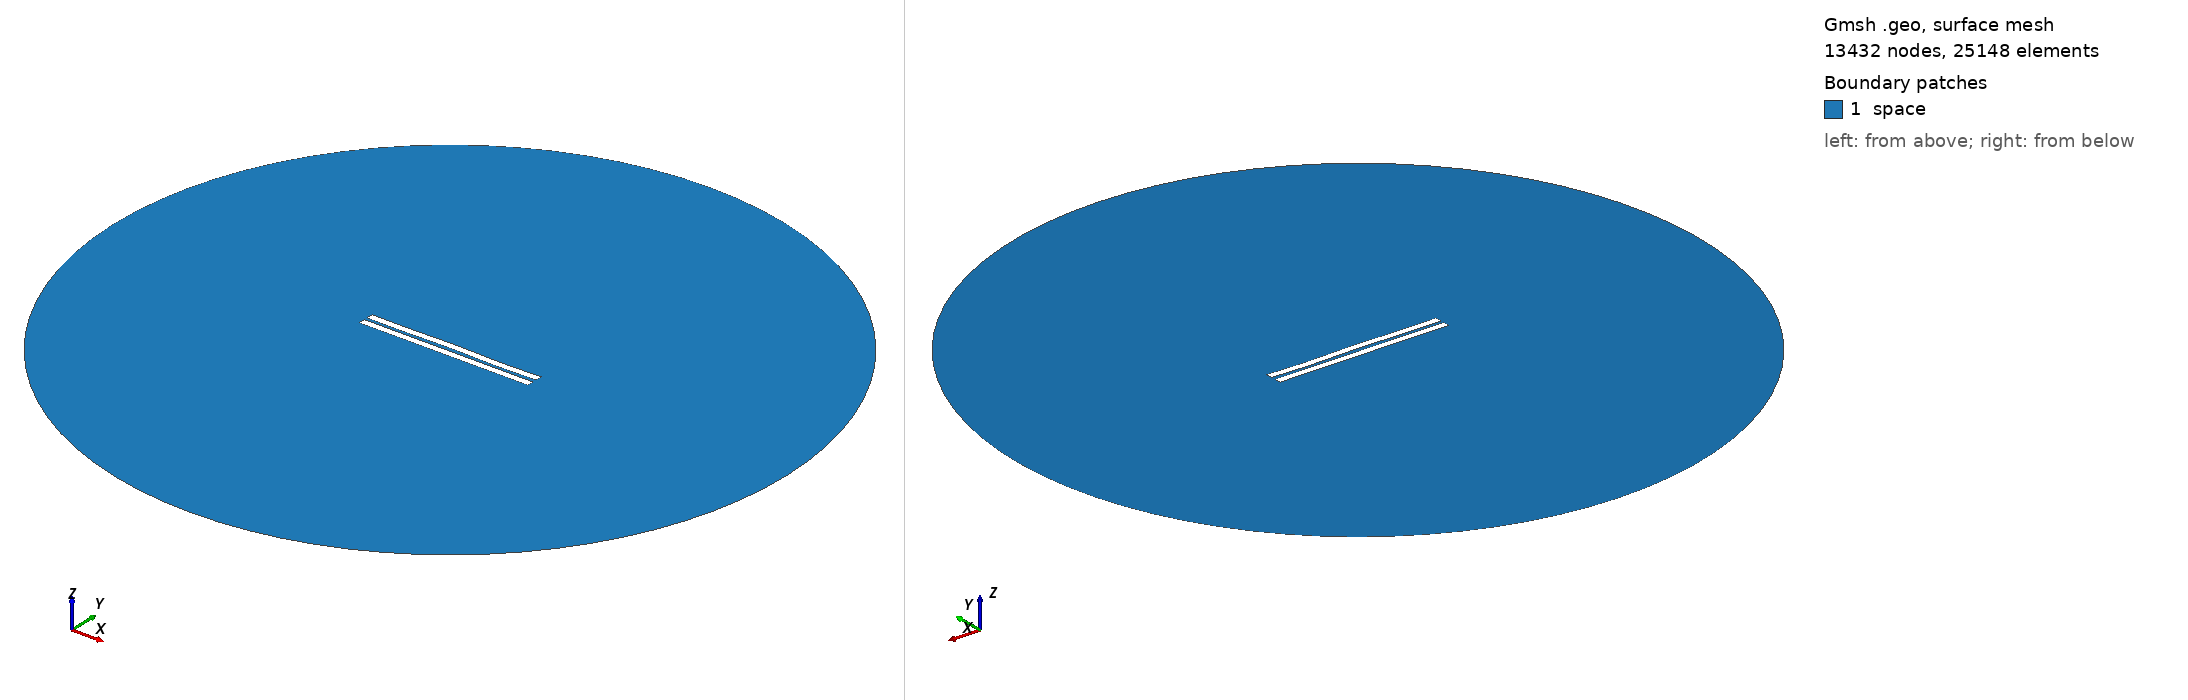

Gmsh geometry script, surface-meshed: 13432 nodes, 25148 surface elements. Boundary patches (legend numbers): 1 space. Left view from above one corner, right view from below the opposite corner. Legend entries are the model's physical surfaces. The drawing asked Gmsh for element sizes between 1% and 20% of the model's largest extent; the script's own settings can give other sizes.

=== 1716.geo (drawn) ===
//---------------------------------------
// Geometry kernel
//---------------------------------------

SetFactory("OpenCASCADE");



//---------------------------------------
// Parameters of the geometry
//---------------------------------------

// Overetch of the upper plate
overetch = 0.0;

// Distance between the plates
distance = 2.0;

// Discretization over the x axis (for the deformation)
nx = 50; 

// Length of the plate
L = 100 - overetch; 

// Number of modes
n = 4; 

// 1st mode coefficient
coeff(1) = 0.07499999999999998;
beta(1) = 0.596864 * 3.1415926535 / L;

// 2nd mode coefficient
coeff(2) = 0.07499999999999998;
beta(2) = 1.49418 * 3.1415926535 / L;

// 3rd mode coefficient
coeff(3) = 0.07499999999999998;
beta(3) = 2.50025 * 3.1415926535 / L;

// 4th mode coefficient
coeff(4) = -0.15;
beta(4) = 3.49999 * 3.1415926535 / L;



//---------------------------------------
// Upper plate (deformed rectangle)
//---------------------------------------

// Coordiantes of the upper plate
xmin = -50;
xmax = 50 - overetch;

// Height of the upper plate
yheight = 4 - 2 * overetch;

// Indexes of the points
UpperID[] = {};
LowerID[] = {};
LeftID[] = {};
RightID[] = {};

// Point index
p = 1;

// Horizontal edges
For i In {1:nx}
    x = xmin + (i-1)*(xmax - xmin)/(nx-1);

    y_bottom = distance / 2 + overetch;
    For j In {1:n}
        C = (Cosh(beta(j)*L) + Cos(beta(j)*L)) / (Sinh(beta(j)*L) + Sin(beta(j)*L));
        y_bottom  = y_bottom + coeff(j) * (Cosh(beta(j)*(x+50)) - Cos(beta(j)*(x+50)) - C * (Sinh(beta(j)*(x+50)) - Sin(beta(j)*(x+50))));
    EndFor

    y_top = y_bottom + yheight;

    Point(p) = {x, y_top, 0, 1.0};
    UpperID[i] = p;
    p = p + 1;

    Point(p) = {x, y_bottom, 0, 1.0};
    LowerID[i] = p;
    p = p + 1;
EndFor

// Create point lists
UpperPts[] = {}; LowerPts[] = {};
For i In {1:nx}
  UpperPts[] += {UpperID[i]};
  LowerPts[] += {LowerID[i]};
EndFor

// Build splines
Spline(1) = {UpperPts[]};
Spline(2) = {LowerPts[]};
Line(3) = {LowerPts[nx-1], UpperPts[nx-1]};
Line(4) = {LowerPts[0], UpperPts[0]};

// Build the plane surface
Curve Loop(1) = {2, 3, -1, -4};
Plane Surface(1) = {1};



//---------------------------------------
// Lower plate (rectangle)
//---------------------------------------

// Vertices
Point(1001) = {-50, -1, 0, 1.0};
Point(1002) = { 50, -1, 0, 1.0};
Point(1003) = { 50,  -5, 0, 1.0};
Point(1004) = {-50,  -5, 0, 1.0};

// Edges
Line(5) = {1001, 1002};
Line(6) = {1002, 1003};
Line(7) = {1003, 1004};
Line(8) = {1004, 1001};

// Plane surface
Line Loop(2) = {5, 6, 7, 8};
Plane Surface(2) = {2}; 



//---------------------------------------
// Outer (fictious) boundary
//---------------------------------------

// Points
Point(1005) = {0, 0, 0};       // Center
Point(1006) = {200, 0, 0};     // Start point
Point(1007) = {0, 200, 0};     // 90 degrees
Point(1008) = {-200, 0, 0};    // 180 degrees
Point(1009) = {0, -200, 0};    // 270 degrees

// Circle arcs (each needs start, center, end)
Circle(9) = {1006, 1005, 1007};
Circle(10) = {1007, 1005, 1008};
Circle(11) = {1008, 1005, 1009};
Circle(12) = {1009, 1005, 1006};

// Plane surface for the entire domain
Curve Loop(3) = {9, 10, 11, 12};
Surface(3) = {3};

// Subtract the plates from the whole domain to obtain the actual domain where we want to solve the equations
BooleanDifference{ Surface{3}; Delete; }{ Surface{1}; Surface{2}; Delete; }




//---------------------------------------
// Transfinite Lines/Curves
//---------------------------------------

// Set the number of points on the boundaries
r = 7;

// Plates
Transfinite Curve {1, 2} = 50*r Using Progression 1;
Transfinite Curve {3, 4} = 2*r Using Progression 1;
Transfinite Line {5, 7} = 50*r Using Progression 1;
Transfinite Line {6, 8} = 2*r Using Progression 1;

// Outer boundary
Transfinite Line {9, 10, 11, 12} = 20 Using Progression 1;



//---------------------------------------
// Physical groups
//---------------------------------------                

// Physical curves (boundaries)
Physical Line("force_segment", 10) = {2};
Physical Line("upper_plate", 11) = {1, 3, 4};
Physical Line("lower_plate", 12) = {5, 6, 7, 8};
Physical Line("boundary", 20) = {9, 10, 11, 12};

// Physical Surfaces
Physical Surface("space", 30) = {3};



//---------------------------------------
// 6. Generate the Mesh
//---------------------------------------

// 2D mesh generation
Mesh 2;
